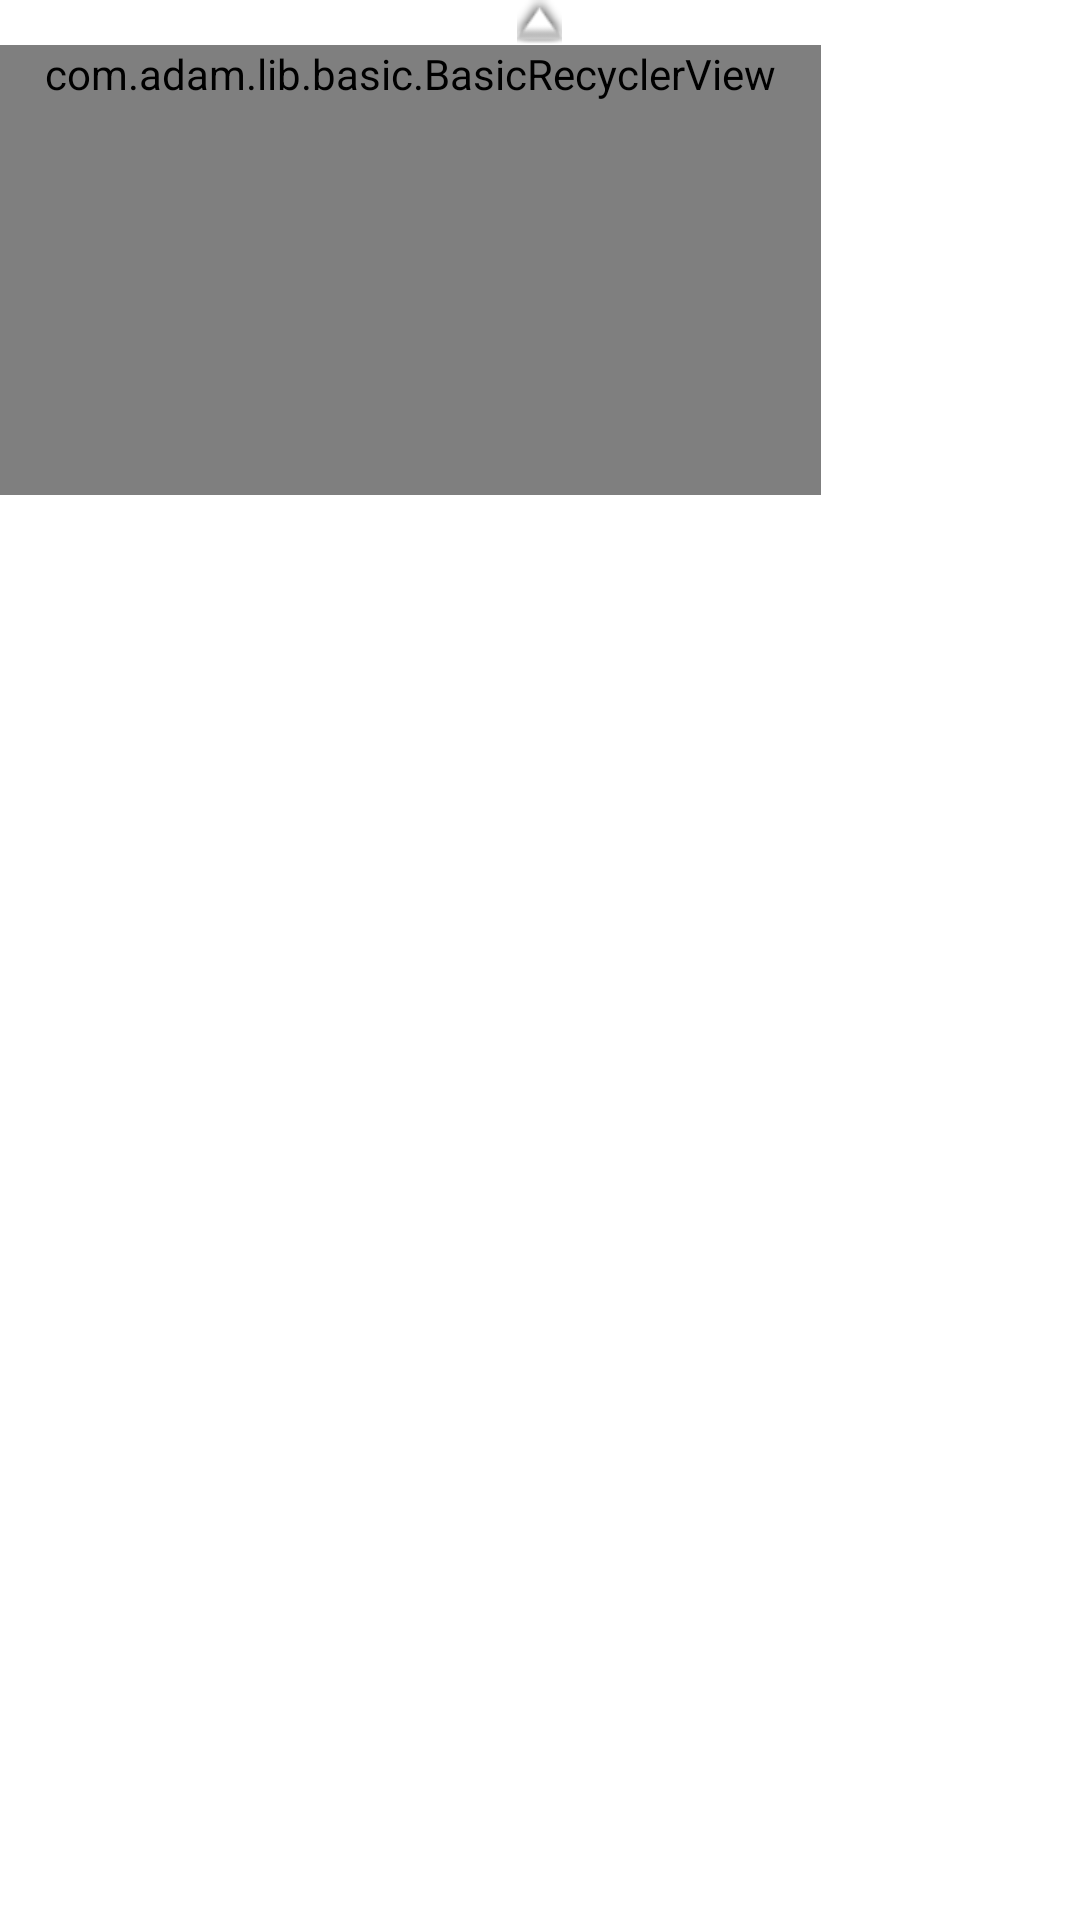

The Android layout XML behind this screen, and the referenced resources:
<!-- AndroidManifest.xml: fallback theme Theme.MaterialComponents.DayNight.NoActionBar -->
<!-- res/layout/popup_list.xml -->
<?xml version="1.0" encoding="utf-8"?>
<LinearLayout xmlns:android="http://schemas.android.com/apk/res/android"
    android:layout_width="wrap_content"
    android:layout_height="wrap_content"
    android:orientation="vertical">

    <TextView
        android:id="@+id/tv_arrow_up"
        android:layout_width="15dp"
        android:layout_height="15dp"
        android:layout_gravity="center_horizontal"
        android:background="@android:drawable/arrow_up_float" />

    <com.adam.lib.basic.BasicRecyclerView
        android:background="@color/button_optiminseapksize"
        android:id="@+id/recyclerView"
        android:layout_width="wrap_content"
        android:layout_height="wrap_content"
        android:minWidth="100dp"
        android:minHeight="150dp"
        android:cacheColorHint="#00000000"
        android:fadingEdge="none"
        android:overScrollMode="never"
        android:paddingLeft="15dp"
        android:paddingRight="15dp"
        android:scrollbars="none" />

    <TextView
        android:visibility="gone"
        android:id="@+id/tv_arrow_down"
        android:layout_width="15dp"
        android:layout_height="15dp"
        android:layout_gravity="center_horizontal"
        android:background="@android:drawable/arrow_down_float" />
</LinearLayout>
<!-- resources referenced by this layout -->
<resources>
  <color name="button_optiminseapksize">#DFFDFF</color>
</resources>
